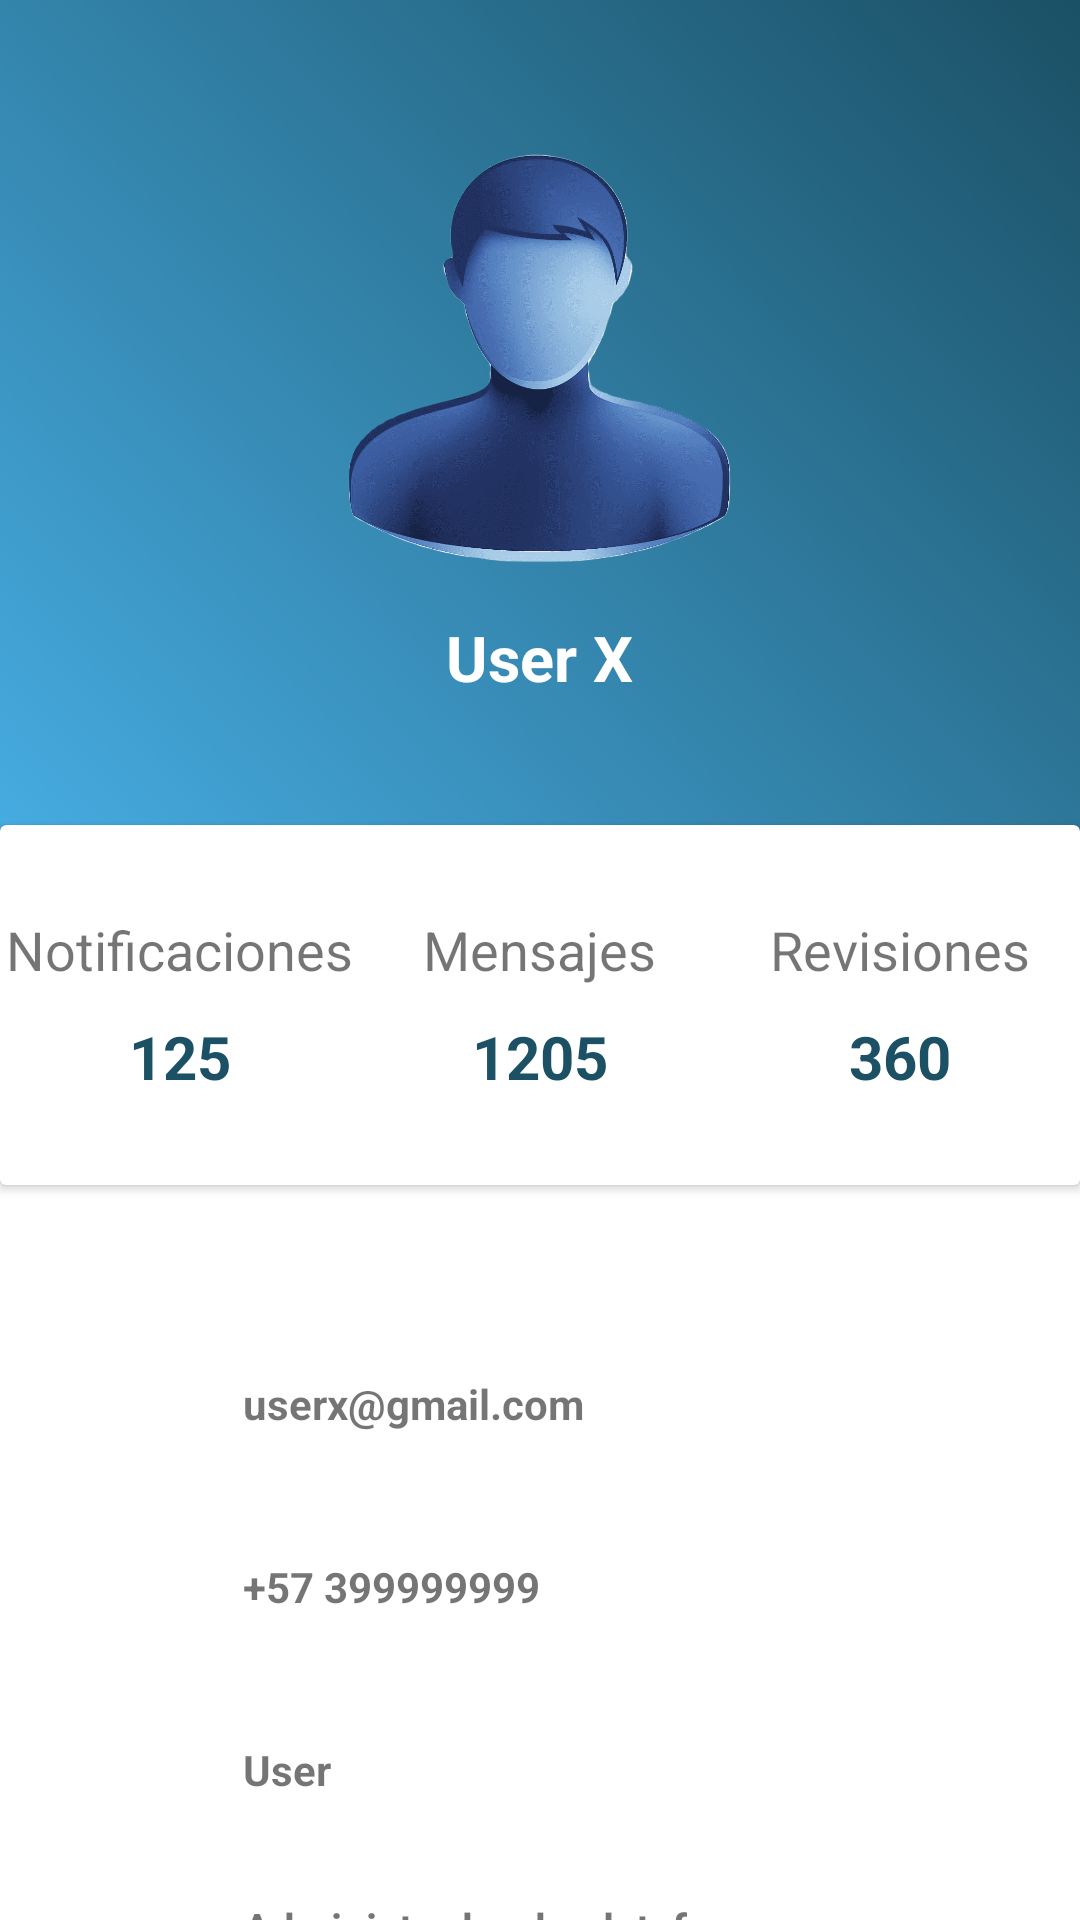

Produce the Android XML layout that renders to this screen, including the resource entries it uses.
<!-- AndroidManifest.xml: application theme Theme.Unal_ReforAccion_YAML -->
<!-- res/layout/activity_profile.xml -->
<?xml version="1.0" encoding="utf-8"?>
<LinearLayout xmlns:android="http://schemas.android.com/apk/res/android"
    xmlns:app="http://schemas.android.com/apk/res-auto"
    xmlns:tools="http://schemas.android.com/tools"
    android:layout_width="match_parent"
    android:layout_height="match_parent"
    tools:context=".ui.ProfileActivity"
    android:background="@color/white"
    android:orientation="vertical">
    <RelativeLayout
        android:layout_width="match_parent"
        android:layout_height="405dp">
        <LinearLayout
            android:background="@drawable/background_profile_gradient"
            android:layout_width="match_parent"
            android:layout_height="350dp"
            android:orientation="vertical">
            <ImageView
                android:layout_marginTop="45dp"
                android:layout_gravity="center_horizontal"
                android:layout_width="150dp"
                android:layout_height="150dp"
                android:src="@drawable/user_profile"
                android:contentDescription="user image" />
            <TextView
                android:layout_marginTop="10dp"
                android:layout_gravity="center_horizontal"
                android:layout_width="wrap_content"
                android:layout_height="wrap_content"
                android:text="User X"
                android:textColor="#fff"
                android:textStyle="bold"
                android:textSize="21sp"/>
        </LinearLayout>
        <androidx.cardview.widget.CardView
            android:layout_width="400dp"
            android:layout_height="120dp"
            android:layout_centerHorizontal="true"
            android:layout_marginTop="275dp">
            <LinearLayout
                android:layout_width="match_parent"
                android:layout_height="match_parent"
                android:orientation="horizontal"
                android:weightSum="3"
                android:baselineAligned="false">
                <LinearLayout
                    android:gravity="center"
                    android:orientation="vertical"
                    android:layout_width="0dp"
                    android:layout_weight="1"
                    android:layout_height="match_parent">
                    <TextView
                        android:layout_width="wrap_content"
                        android:layout_height="wrap_content"
                        android:text="Notificaciones"
                        android:textSize="18sp"
                        />
                    <TextView
                        android:layout_width="wrap_content"
                        android:layout_height="wrap_content"
                        android:text="125"
                        android:textStyle="bold"
                        android:textSize="20sp"
                        android:paddingTop="10dp"
                        android:textColor="@color/background"/>
                </LinearLayout>
                <LinearLayout
                    android:gravity="center"
                    android:orientation="vertical"
                    android:layout_width="0dp"
                    android:layout_weight="1"
                    android:layout_height="match_parent">
                    <TextView
                        android:layout_width="wrap_content"
                        android:layout_height="wrap_content"
                        android:text="Mensajes"
                        android:textSize="18sp"
                        />
                    <TextView
                        android:layout_width="wrap_content"
                        android:layout_height="wrap_content"
                        android:text="1205"
                        android:textStyle="bold"
                        android:textSize="20sp"
                        android:paddingTop="10dp"
                        android:textColor="@color/background"/>

                </LinearLayout>
                <LinearLayout
                    android:gravity="center"
                    android:orientation="vertical"
                    android:layout_width="0dp"
                    android:layout_weight="1"
                    android:layout_height="match_parent">
                    <TextView
                        android:layout_width="wrap_content"
                        android:layout_height="wrap_content"
                        android:text="Revisiones"
                        android:textSize="18sp"
                        />
                    <TextView
                        android:layout_width="wrap_content"
                        android:layout_height="wrap_content"
                        android:text="360"
                        android:textStyle="bold"
                        android:textSize="20sp"
                        android:paddingTop="10dp"
                        android:textColor="@color/background"/>
                </LinearLayout>
            </LinearLayout>
        </androidx.cardview.widget.CardView>
    </RelativeLayout>

    <LinearLayout
        android:layout_width="360dp"
        android:layout_height="wrap_content"
        android:orientation="vertical"
        android:layout_gravity="center"
        android:layout_marginTop="45dp">
        <LinearLayout
            android:orientation="horizontal"
            android:paddingStart="25dp"
            android:layout_width="match_parent"
            android:layout_height="wrap_content">
            <ImageView
                android:layout_width="36dp"
                android:layout_height="36dp"
                android:src="@drawable/ic_launcher_background"
                android:contentDescription="logo" />
            <TextView
                android:textStyle="bold"
                android:layout_gravity="center_vertical"
                android:layout_width="wrap_content"
                android:layout_height="wrap_content"
                android:paddingLeft="20dp"
                android:text="userx@gmail.com"/>
        </LinearLayout>
        <LinearLayout
            android:layout_marginTop="25dp"
            android:orientation="horizontal"
            android:paddingLeft="25dp"
            android:layout_width="match_parent"
            android:layout_height="wrap_content">
            <ImageView
                android:layout_width="36dp"
                android:layout_height="36dp"
                android:src="@drawable/ic_launcher_background"/>
            <TextView
                android:textStyle="bold"
                android:layout_gravity="center_vertical"
                android:layout_width="wrap_content"
                android:layout_height="wrap_content"
                android:paddingLeft="20dp"
                android:text="+57 399999999"/>
        </LinearLayout>
        <LinearLayout
            android:layout_marginTop="25dp"
            android:orientation="horizontal"
            android:paddingLeft="25dp"
            android:layout_width="match_parent"
            android:layout_height="wrap_content">
            <ImageView
                android:layout_width="36dp"
                android:layout_height="36dp"
                android:src="@drawable/ic_launcher_background"
                android:contentDescription="logo" />
            <TextView
                android:textStyle="bold"
                android:layout_gravity="center_vertical"
                android:layout_width="wrap_content"
                android:layout_height="wrap_content"
                android:paddingLeft="20dp"
                android:text="User"/>
        </LinearLayout>
        <LinearLayout
            android:layout_marginTop="25dp"
            android:orientation="horizontal"
            android:paddingLeft="25dp"
            android:layout_width="match_parent"
            android:layout_height="wrap_content">
            <ImageView
                android:layout_width="36dp"
                android:layout_height="36dp"
                android:src="@drawable/ic_launcher_background"
                android:contentDescription="logo" />
            <TextView
                android:textStyle="bold"
                android:layout_gravity="center_vertical"
                android:layout_width="wrap_content"
                android:layout_height="wrap_content"
                android:paddingLeft="20dp"
                android:text="Administrador de plataforma"/>
        </LinearLayout>
    </LinearLayout>

</LinearLayout>
<!-- resources referenced by this layout -->
<resources>
  <color name="background">#1B5065</color>
  <color name="white">#FFFFFFFF</color>
  <!-- drawable background_profile_gradient (drawable) -->
  <?xml version="1.0" encoding="utf-8"?>
  <shape xmlns:android="http://schemas.android.com/apk/res/android">
      <gradient android:angle="45"
          android:startColor="#4bb6ef"
          android:endColor="@color/background"
          />
  </shape>
  <!-- drawable user_profile: png bitmap (drawable, 74393 bytes) -->
  <style name="Theme.Unal_ReforAccion_YAML" parent="Theme.MaterialComponents.DayNight.NoActionBar">
          
          <item name="colorPrimary">@color/purple_500</item>
          <item name="colorPrimaryVariant">@color/purple_700</item>
          <item name="colorOnPrimary">@color/white</item>
          
          <item name="colorSecondary">@color/teal_200</item>
          <item name="colorSecondaryVariant">@color/teal_700</item>
          <item name="colorOnSecondary">@color/black</item>
          
          
          <item name="android:statusBarColor">@color/background</item>
          
      </style>
  <color name="purple_500">#FF6200EE</color>
  <color name="purple_700">#FF3700B3</color>
  <color name="teal_200">#FF03DAC5</color>
  <color name="teal_700">#FF018786</color>
  <color name="black">#FF000000</color>
</resources>
